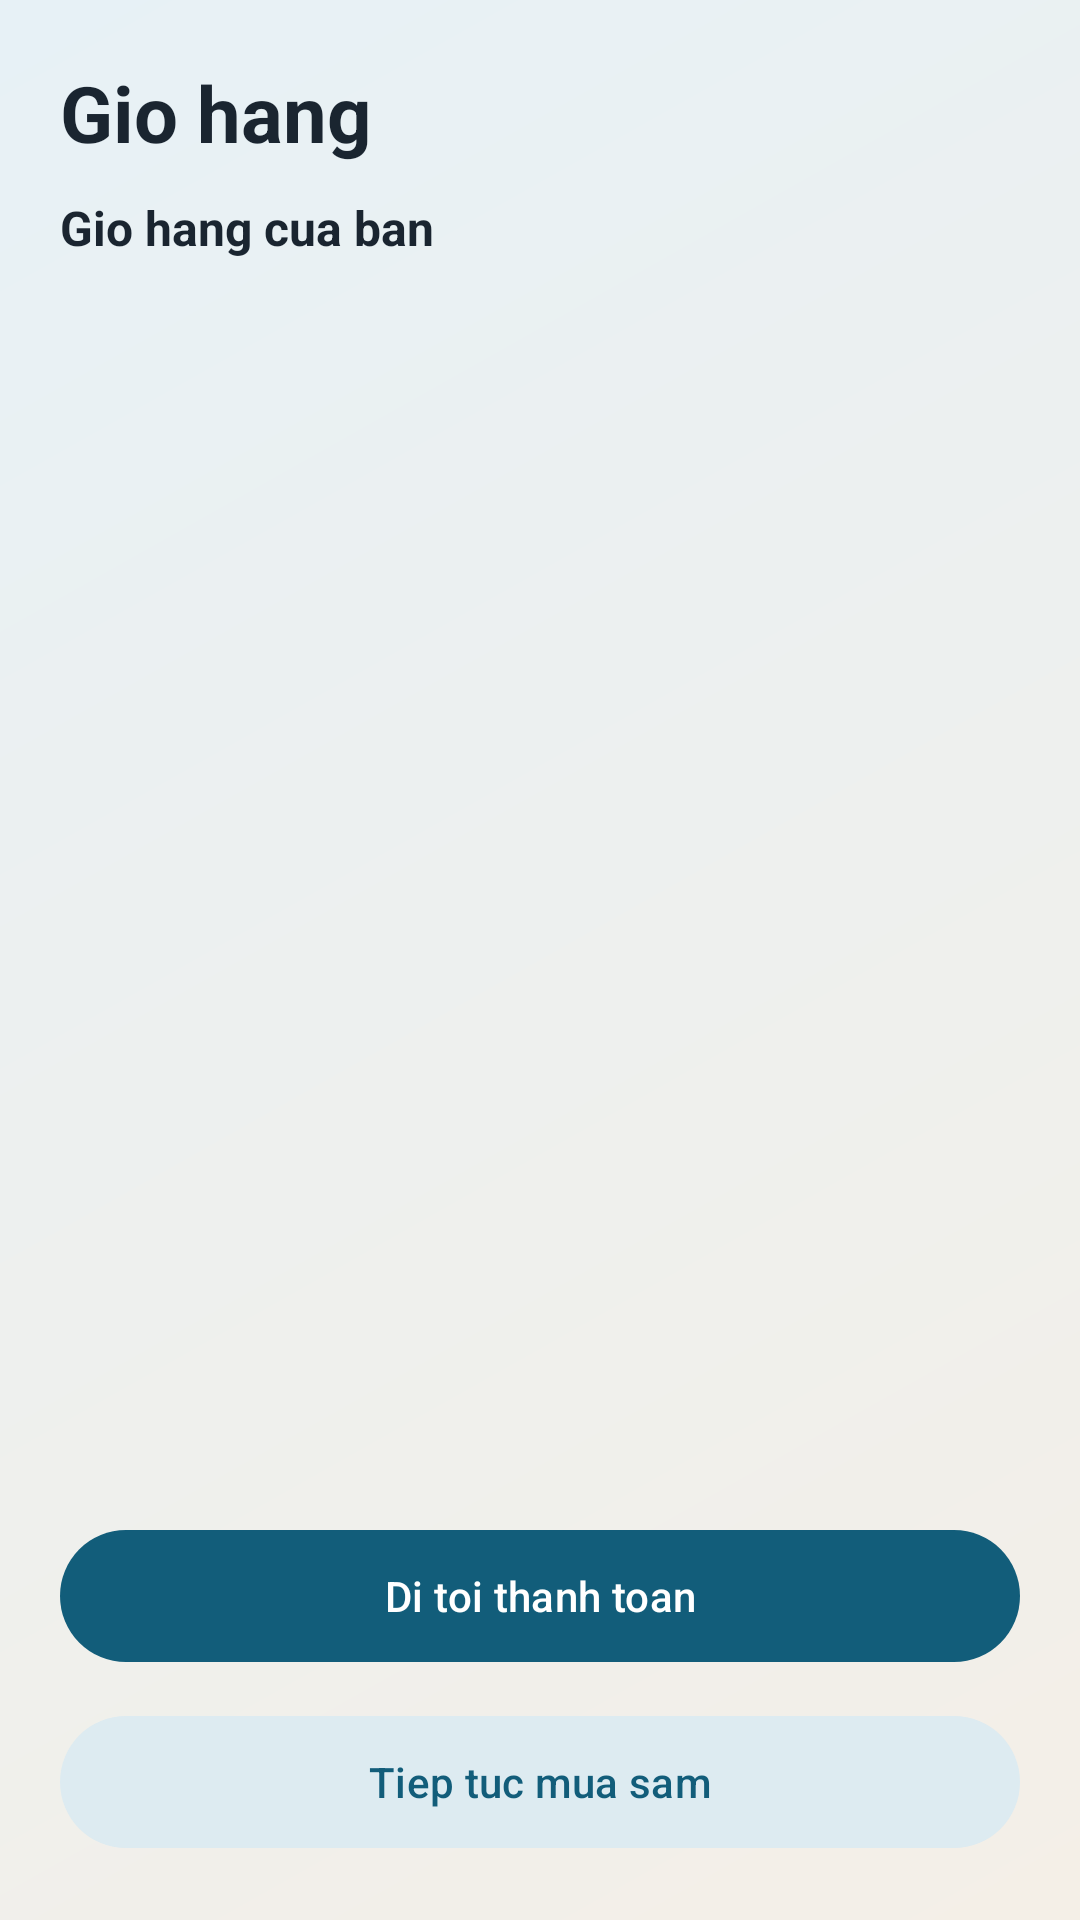

This screen was rendered from an Android layout file. Write that file and the resources it references.
<!-- AndroidManifest.xml: application theme Theme.Miniproject02 -->
<!-- res/layout/activity_cart.xml -->
<?xml version="1.0" encoding="utf-8"?>
<LinearLayout xmlns:android="http://schemas.android.com/apk/res/android"
    xmlns:app="http://schemas.android.com/apk/res-auto"
    android:layout_width="match_parent"
    android:layout_height="match_parent"
    android:background="@drawable/bg_screen_gradient"
    android:orientation="vertical"
    android:padding="20dp">

    <TextView
        android:layout_width="match_parent"
        android:layout_height="wrap_content"
        android:text="Gio hang"
        android:textColor="@color/text_primary"
        android:textSize="26sp"
        android:textStyle="bold" />

    <TextView
        android:id="@+id/txtCartStatus"
        android:layout_width="match_parent"
        android:layout_height="wrap_content"
        android:layout_marginTop="10dp"
        android:text="Gio hang cua ban"
        android:textColor="@color/text_primary"
        android:textSize="16sp"
        android:textStyle="bold" />

    <TextView
        android:id="@+id/txtCartSummary"
        android:layout_width="match_parent"
        android:layout_height="0dp"
        android:layout_marginTop="12dp"
        android:layout_weight="1"
        android:background="@drawable/bg_card_surface"
        android:lineSpacingExtra="2dp"
        android:padding="16dp"
        android:textColor="@color/text_primary"
        android:textSize="14sp" />

    <com.google.android.material.button.MaterialButton
        android:id="@+id/btnCartAction"
        android:layout_width="match_parent"
        android:layout_height="52dp"
        android:layout_marginTop="14dp"
        app:backgroundTint="@color/primary"
        android:text="Di toi thanh toan"
        android:textAllCaps="false"
        android:textColor="@color/white" />

    <com.google.android.material.button.MaterialButton
        android:id="@+id/btnContinueShopping"
        android:layout_width="match_parent"
        android:layout_height="52dp"
        android:layout_marginTop="10dp"
        app:backgroundTint="#DDEBF1"
        android:text="Tiep tuc mua sam"
        android:textAllCaps="false"
        android:textColor="@color/primary" />

</LinearLayout>
<!-- resources referenced by this layout -->
<resources>
  <color name="primary">#125D7A</color>
  <color name="text_primary">#1A2530</color>
  <color name="white">#FFFFFFFF</color>
  <!-- drawable bg_screen_gradient (drawable) -->
  <?xml version="1.0" encoding="utf-8"?>
  <shape xmlns:android="http://schemas.android.com/apk/res/android" android:shape="rectangle">
      <gradient
          android:angle="315"
          android:endColor="#F4EFE7"
          android:startColor="#E7F1F6"
          android:type="linear" />
  </shape>
  <style name="Theme.Miniproject02" parent="Base.Theme.Miniproject02" />
  <style name="Base.Theme.Miniproject02" parent="Theme.Material3.Light.NoActionBar">
          <item name="colorPrimary">@color/primary</item>
          <item name="colorOnPrimary">@color/white</item>
          <item name="colorSecondary">@color/secondary</item>
          <item name="colorOnSecondary">@color/white</item>
          <item name="android:textColorPrimary">@color/text_primary</item>
          <item name="android:textColorSecondary">@color/text_muted</item>
          <item name="android:statusBarColor">@color/primary_dark</item>
          <item name="android:navigationBarColor">@color/white</item>
      </style>
  <color name="secondary">#E58E26</color>
  <color name="text_muted">#425563</color>
  <color name="primary_dark">#0F4D66</color>
</resources>
